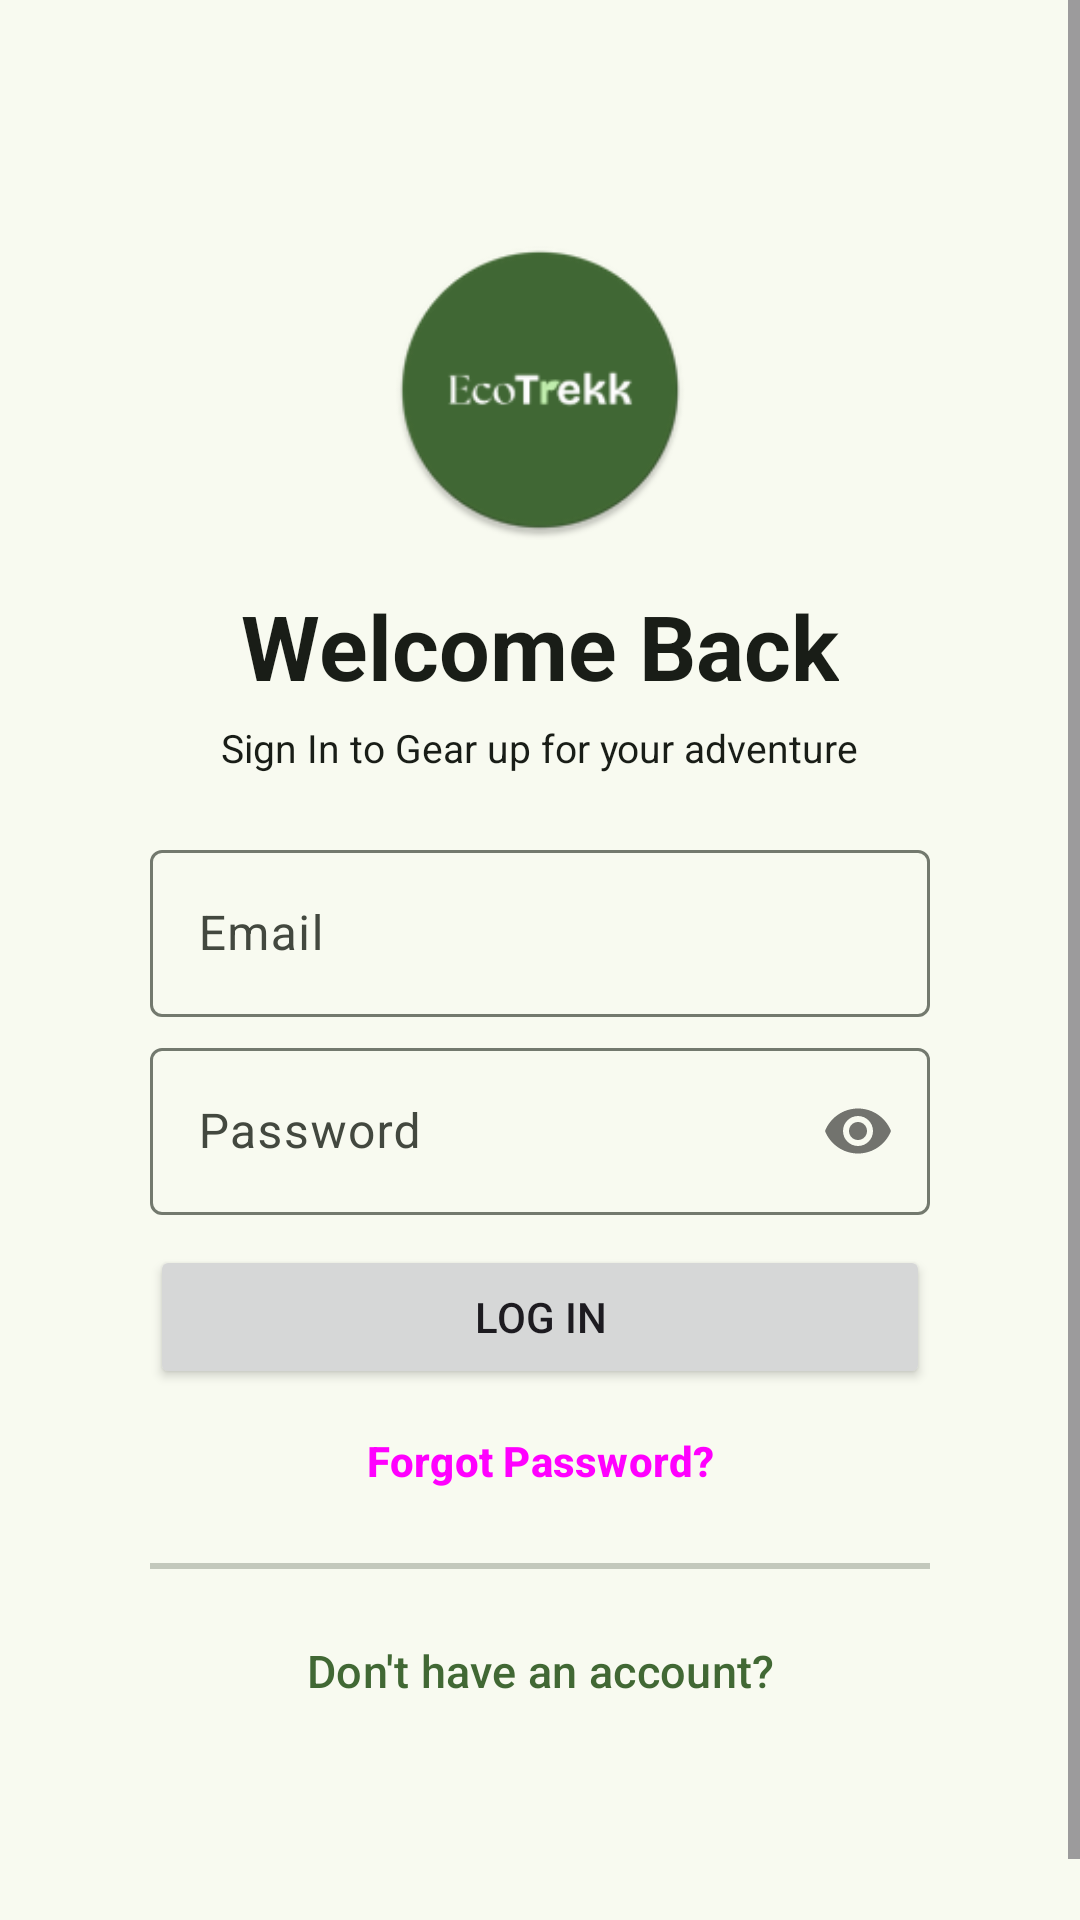

Produce the Android XML layout that renders to this screen, including the resource entries it uses.
<!-- AndroidManifest.xml: application theme Theme.EcoTrekk -->
<!-- res/layout/activity_login.xml -->
<?xml version="1.0" encoding="utf-8"?>
<FrameLayout xmlns:android="http://schemas.android.com/apk/res/android"
    xmlns:app="http://schemas.android.com/apk/res-auto"
    xmlns:tools="http://schemas.android.com/tools"
    android:id="@+id/main"
    android:layout_width="match_parent"
    android:layout_height="match_parent"
    tools:context=".activity.LoginActivity">

    <ScrollView
        android:layout_width="match_parent"
        android:layout_height="match_parent">

        <LinearLayout
            android:layout_width="match_parent"
            android:layout_height="wrap_content"
            android:orientation="vertical"
            android:paddingHorizontal="50dp"
            android:paddingVertical="80dp">

            <ImageView
                android:id="@+id/loginActivityLogo"
                android:layout_width="100dp"
                android:layout_height="100dp"
                android:layout_gravity="center"
                android:contentDescription="@string/ecotrekk_logo_content_description"
                app:srcCompat="@mipmap/ic_launcher_round" />

            <TextView
                android:id="@+id/loginActivityHeader"
                android:layout_width="wrap_content"
                android:layout_height="wrap_content"
                android:layout_gravity="center"
                android:layout_marginTop="15dp"
                android:text="@string/login_activity_header_txt"
                android:textColor="@color/md_theme_onSurface"
                android:textSize="30sp"
                android:textStyle="bold" />

            <TextView
                android:id="@+id/loginActivitySubHeader"
                android:layout_width="wrap_content"
                android:layout_height="wrap_content"
                android:layout_gravity="center"
                android:layout_marginTop="5dp"
                android:layout_marginBottom="10dp"
                android:text="@string/login_activity_subheader_txt"
                android:textColor="@color/md_theme_onSurface"
                android:textSize="13sp" />


            <com.google.android.material.card.MaterialCardView
                android:id="@+id/errorBanner"
                android:layout_width="match_parent"
                android:layout_height="wrap_content"
                android:layout_marginTop="20dp"
                android:visibility="gone"
                app:cardBackgroundColor="@color/md_theme_errorContainer"
                app:cardCornerRadius="8dp"
                app:cardElevation="0dp"
                app:strokeColor="@color/md_theme_error"
                app:strokeWidth="1dp">

                <LinearLayout
                    android:layout_width="match_parent"
                    android:layout_height="wrap_content"
                    android:gravity="center_vertical"
                    android:orientation="horizontal"
                    android:padding="12dp">

                    <TextView
                        android:id="@+id/errorBannerText"
                        android:layout_width="0dp"
                        android:layout_height="wrap_content"
                        android:layout_weight="1"
                        android:textColor="@color/md_theme_onErrorContainer"
                        android:textSize="14sp"
                        tools:text="Error message goes here" />

                    <ImageView
                        android:id="@+id/closeErrorBanner"
                        android:layout_width="wrap_content"
                        android:layout_height="wrap_content"
                        android:layout_weight="0"
                        android:clickable="true"
                        android:contentDescription="@string/close_error_banner_content_description"
                        app:srcCompat="@drawable/outline_close_24"
                        app:tint="@color/md_theme_onErrorContainer" />
                </LinearLayout>
            </com.google.android.material.card.MaterialCardView>

            <com.google.android.material.textfield.TextInputLayout
                android:id="@+id/loginActivityEmailInput"
                android:layout_width="match_parent"
                android:layout_height="wrap_content"
                android:layout_marginTop="10dp"
                android:hint="@string/email_input_hint_txt">

                <com.google.android.material.textfield.TextInputEditText
                    android:layout_width="match_parent"
                    android:layout_height="wrap_content"
                    android:inputType="textEmailAddress" />

            </com.google.android.material.textfield.TextInputLayout>


            <com.google.android.material.textfield.TextInputLayout
                android:id="@+id/loginActivityPasswordInput"
                android:layout_width="match_parent"
                android:layout_height="wrap_content"
                android:layout_marginTop="5dp"
                android:hint="@string/password_input_hint_txt"
                app:passwordToggleEnabled="true">

                <com.google.android.material.textfield.TextInputEditText
                    android:layout_width="match_parent"
                    android:layout_height="wrap_content"
                    android:inputType="textPassword" />

            </com.google.android.material.textfield.TextInputLayout>

            <Button
                android:id="@+id/loginActivityLoginBtn"
                android:layout_width="match_parent"
                android:layout_height="wrap_content"
                android:layout_marginTop="10dp"
                android:checkable="true"
                android:text="@string/login_btn_txt" />

            <Button
                android:id="@+id/loginActivityForgotPasswordBtn"
                style="?attr/borderlessButtonStyle"
                android:layout_width="wrap_content"
                android:layout_height="wrap_content"
                android:layout_gravity="center"
                android:text="@string/forgot_password_txt"
                android:textStyle="bold" />

            <com.google.android.material.divider.MaterialDivider
                android:layout_width="match_parent"
                android:layout_height="wrap_content"
                android:layout_marginTop="10dp"
                app:dividerColor="@color/md_theme_outlineVariant"
                app:dividerThickness="2dp" />

            <Button
                android:id="@+id/loginActivitySignupBtn"
                style="?attr/materialButtonOutlinedStyle"
                android:layout_width="match_parent"
                android:layout_height="wrap_content"
                android:layout_marginTop="10dp"
                android:checkable="true"
                android:text="@string/dont_have_an_account_txt"
                android:textColor="@color/md_theme_primary"
                android:textSize="15sp"
                app:strokeColor="@color/md_theme_primary"
                app:strokeWidth="2dp" />

        </LinearLayout>
    </ScrollView>

    <com.google.android.material.floatingactionbutton.FloatingActionButton
        android:id="@+id/loginActivityBackButton"
        style="@style/Widget.Material3.Button.OutlinedButton"
        android:layout_width="match_parent"
        android:layout_height="wrap_content"
        android:layout_marginStart="10dp"
        android:layout_marginTop="15dp"
        android:clickable="true"
        android:contentDescription="@string/back_txt"
        app:srcCompat="@drawable/arrow_back_ios_24px" />

</FrameLayout>
<!-- resources referenced by this layout -->
<resources>
  <color name="md_theme_error">#BA1A1A</color>
  <color name="md_theme_errorContainer">#FFDAD6</color>
  <color name="md_theme_onErrorContainer">#93000A</color>
  <color name="md_theme_onSurface">#191D17</color>
  <color name="md_theme_outlineVariant">#C3C8BC</color>
  <color name="md_theme_primary">#416834</color>
  <string name="back_txt">Back</string>
  <string name="close_error_banner_content_description">close error banner</string>
  <string name="dont_have_an_account_txt">Don\'t have an account?</string>
  <string name="ecotrekk_logo_content_description">EcoTrekk Logo</string>
  <string name="email_input_hint_txt">Email</string>
  <string name="forgot_password_txt">Forgot Password?</string>
  <string name="login_activity_header_txt">Welcome Back</string>
  <string name="login_activity_subheader_txt">Sign In to Gear up for your adventure</string>
  <string name="login_btn_txt">Log In</string>
  <string name="password_input_hint_txt">Password</string>
  <color name="md_theme_onPrimary">#FFFFFF</color>
  <color name="md_theme_primaryContainer">#C2EFAE</color>
  <color name="md_theme_onPrimaryContainer">#2A4F1F</color>
  <color name="md_theme_secondary">#54624D</color>
  <color name="md_theme_onSecondary">#FFFFFF</color>
  <color name="md_theme_secondaryContainer">#D7E8CC</color>
  <color name="md_theme_onSecondaryContainer">#3D4B36</color>
  <color name="md_theme_tertiary">#386668</color>
  <color name="md_theme_onTertiary">#FFFFFF</color>
  <color name="md_theme_tertiaryContainer">#BCEBED</color>
  <color name="md_theme_onTertiaryContainer">#1E4E50</color>
  <color name="md_theme_onError">#FFFFFF</color>
  <color name="md_theme_background">#F8FAF0</color>
  <color name="md_theme_onBackground">#191D17</color>
  <color name="md_theme_surface">#F8FAF0</color>
  <color name="md_theme_surfaceVariant">#DFE4D7</color>
  <color name="md_theme_onSurfaceVariant">#43483F</color>
  <color name="md_theme_outline">#73796E</color>
  <color name="md_theme_inverseSurface">#2E322B</color>
  <color name="md_theme_inverseOnSurface">#EFF2E8</color>
  <color name="md_theme_inversePrimary">#A6D394</color>
  <color name="md_theme_primaryFixed">#C2EFAE</color>
  <color name="md_theme_onPrimaryFixed">#032100</color>
  <color name="md_theme_primaryFixedDim">#A6D394</color>
  <color name="md_theme_onPrimaryFixedVariant">#2A4F1F</color>
  <color name="md_theme_secondaryFixed">#D7E8CC</color>
  <color name="md_theme_onSecondaryFixed">#121F0E</color>
  <color name="md_theme_secondaryFixedDim">#BCCBB1</color>
  <color name="md_theme_onSecondaryFixedVariant">#3D4B36</color>
  <color name="md_theme_tertiaryFixed">#BCEBED</color>
  <color name="md_theme_onTertiaryFixed">#002021</color>
  <color name="md_theme_tertiaryFixedDim">#A0CFD1</color>
  <color name="md_theme_onTertiaryFixedVariant">#1E4E50</color>
  <color name="md_theme_surfaceDim">#D8DBD1</color>
  <color name="md_theme_surfaceBright">#F8FAF0</color>
  <color name="md_theme_surfaceContainerLowest">#FFFFFF</color>
  <color name="md_theme_surfaceContainerLow">#F2F5EB</color>
  <color name="md_theme_surfaceContainer">#ECEFE5</color>
  <color name="md_theme_surfaceContainerHigh">#E7E9DF</color>
  <color name="md_theme_surfaceContainerHighest">#E1E4DA</color>
</resources>
